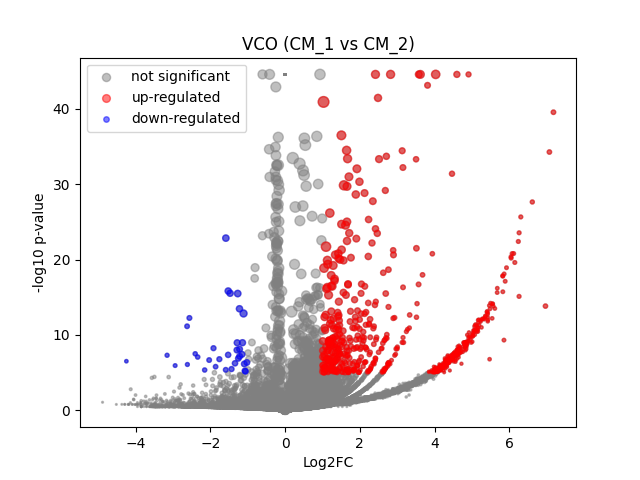

The data file committed next to this chart (first rows):
	gene	expression_1	expression_2	log2FC	-log10 p-val	significant
0	MIR1302-2HG	4.656613e-10	-4.4237822e-09	-7.0513056e-06	44.55	0
1	FAM138A	4.656613e-10	-4.4237822e-09	-7.0513056e-06	44.55	0
2	OR4F5	4.656613e-10	-4.4237822e-09	-7.0513056e-06	44.55	0
3	AL627309.1	4.656613e-10	0.00401	2.325	1.52	0
4	AL627309.3	4.656613e-10	-4.4237822e-09	-7.0513056e-06	44.55	0
5	AL627309.2	4.656613e-10	-4.4237822e-09	-7.0513056e-06	44.55	0
6	AL627309.5	0.02412	0.02389	-0.01334	0.005508	0
7	AL627309.4	0.01029	-4.4237822e-09	-3.497	0.4957	0
8	AP006222.2	4.656613e-10	0.0005287	0.6123	0.4983	0
9	AL732372.1	4.656613e-10	-4.4237822e-09	-7.0513056e-06	44.55	0
10	OR4F29	4.656613e-10	-4.4237822e-09	-7.0513056e-06	44.55	0
11	AC114498.1	4.656613e-10	-4.4237822e-09	-7.0513056e-06	44.55	0
12	OR4F16	4.656613e-10	-4.4237822e-09	-7.0513056e-06	44.55	0
13	AL669831.2	4.656613e-10	0.0007694	0.8233	0.4982	0
14	LINC01409	0.06383	0.05886	-0.115	0.0753	0
15	FAM87B	4.656613e-10	-4.4237822e-09	-7.0513056e-06	44.55	0
16	LINC01128	0.1391	0.1378	-0.01299	0.01224	0
17	LINC00115	0.01856	0.003559	-2.101	0.5776	0
18	FAM41C	4.656613e-10	0.006313	2.871	2.274	0
19	AL645608.6	4.656613e-10	0.0006348	0.7091	0.4982	0
20	AL645608.2	4.656613e-10	0.005738	2.752	2.251	0
21	AL645608.4	4.656613e-10	-4.4237822e-09	-7.0513056e-06	44.55	0
22	LINC02593	0.06495	0.04068	-0.662	0.4853	0
23	SAMD11	0.4174	0.2059	-1.016	3.288	0
24	NOC2L	0.2045	0.2531	0.3062	0.6177	0
25	KLHL17	4.656613e-10	0.008102	3.186	2.963	0
26	PLEKHN1	4.656613e-10	0.000829	0.8711	0.4982	0
27	PERM1	4.656613e-10	-4.4237822e-09	-7.0513056e-06	44.55	0
28	AL645608.7	4.656613e-10	0.0009987	0.9991	0.7819	0
29	HES4	0.3063	0.2882	-0.08776	0.1347	0
30	ISG15	0.2268	0.2737	0.2698	0.5179	0
31	AL645608.1	0.009578	-4.4237822e-09	-3.403	0.4957	0
32	AGRN	0.1075	0.07929	-0.4349	0.4436	0
33	AL645608.5	4.656613e-10	-4.4237822e-09	-7.0513056e-06	44.55	0
34	AL645608.8	4.656613e-10	-4.4237822e-09	-7.0513056e-06	44.55	0
35	RNF223	4.656613e-10	-4.4237822e-09	-7.0513056e-06	44.55	0
36	C1orf159	0.02313	0.01275	-0.8113	0.3508	0
37	AL390719.3	4.656613e-10	-4.4237822e-09	-7.0513056e-06	44.55	0
38	LINC01342	4.656613e-10	-4.4237822e-09	-7.0513056e-06	44.55	0
39	AL390719.2	4.656613e-10	-4.4237822e-09	-7.0513056e-06	44.55	0
40	TTLL10-AS1	4.656613e-10	-4.4237822e-09	-7.0513056e-06	44.55	0
41	TTLL10	0.007679	-4.4237822e-09	-3.118	0.4957	0
42	TNFRSF18	4.656613e-10	0.0008874	0.9164	0.4982	0
43	TNFRSF4	4.656613e-10	-4.4237822e-09	-7.0513056e-06	44.55	0
44	SDF4	0.4729	0.492	0.05719	0.1245	0
45	B3GALT6	0.153	0.1808	0.2391	0.3423	0
46	C1QTNF12	4.656613e-10	0.006831	2.969	2.666	0
47	AL162741.1	4.656613e-10	-4.4237822e-09	-7.0513056e-06	44.55	0
48	UBE2J2	0.2498	0.2912	0.2203	0.438	0
49	LINC01786	4.656613e-10	0.0007244	0.7861	0.4982	0
50	SCNN1D	4.656613e-10	0.002562	1.833	1.075	0
51	ACAP3	0.03838	0.06734	0.7952	0.7969	0
52	PUSL1	0.05839	0.1029	0.8063	1.204	0
53	INTS11	0.1645	0.1301	-0.3362	0.4611	0
54	AL139287.1	4.656613e-10	-4.4237822e-09	-7.0513056e-06	44.55	0
55	CPTP	0.05546	0.08219	0.5591	0.5862	0
56	TAS1R3	4.656613e-10	0.0009375	0.9542	0.4982	0
57	DVL1	0.07451	0.05458	-0.4422	0.3322	0
58	MXRA8	0.06147	0.02872	-1.072	0.694	0
59	AURKAIP1	0.8478	1.091	0.3635	3.187	0
... 36,541 more rows
